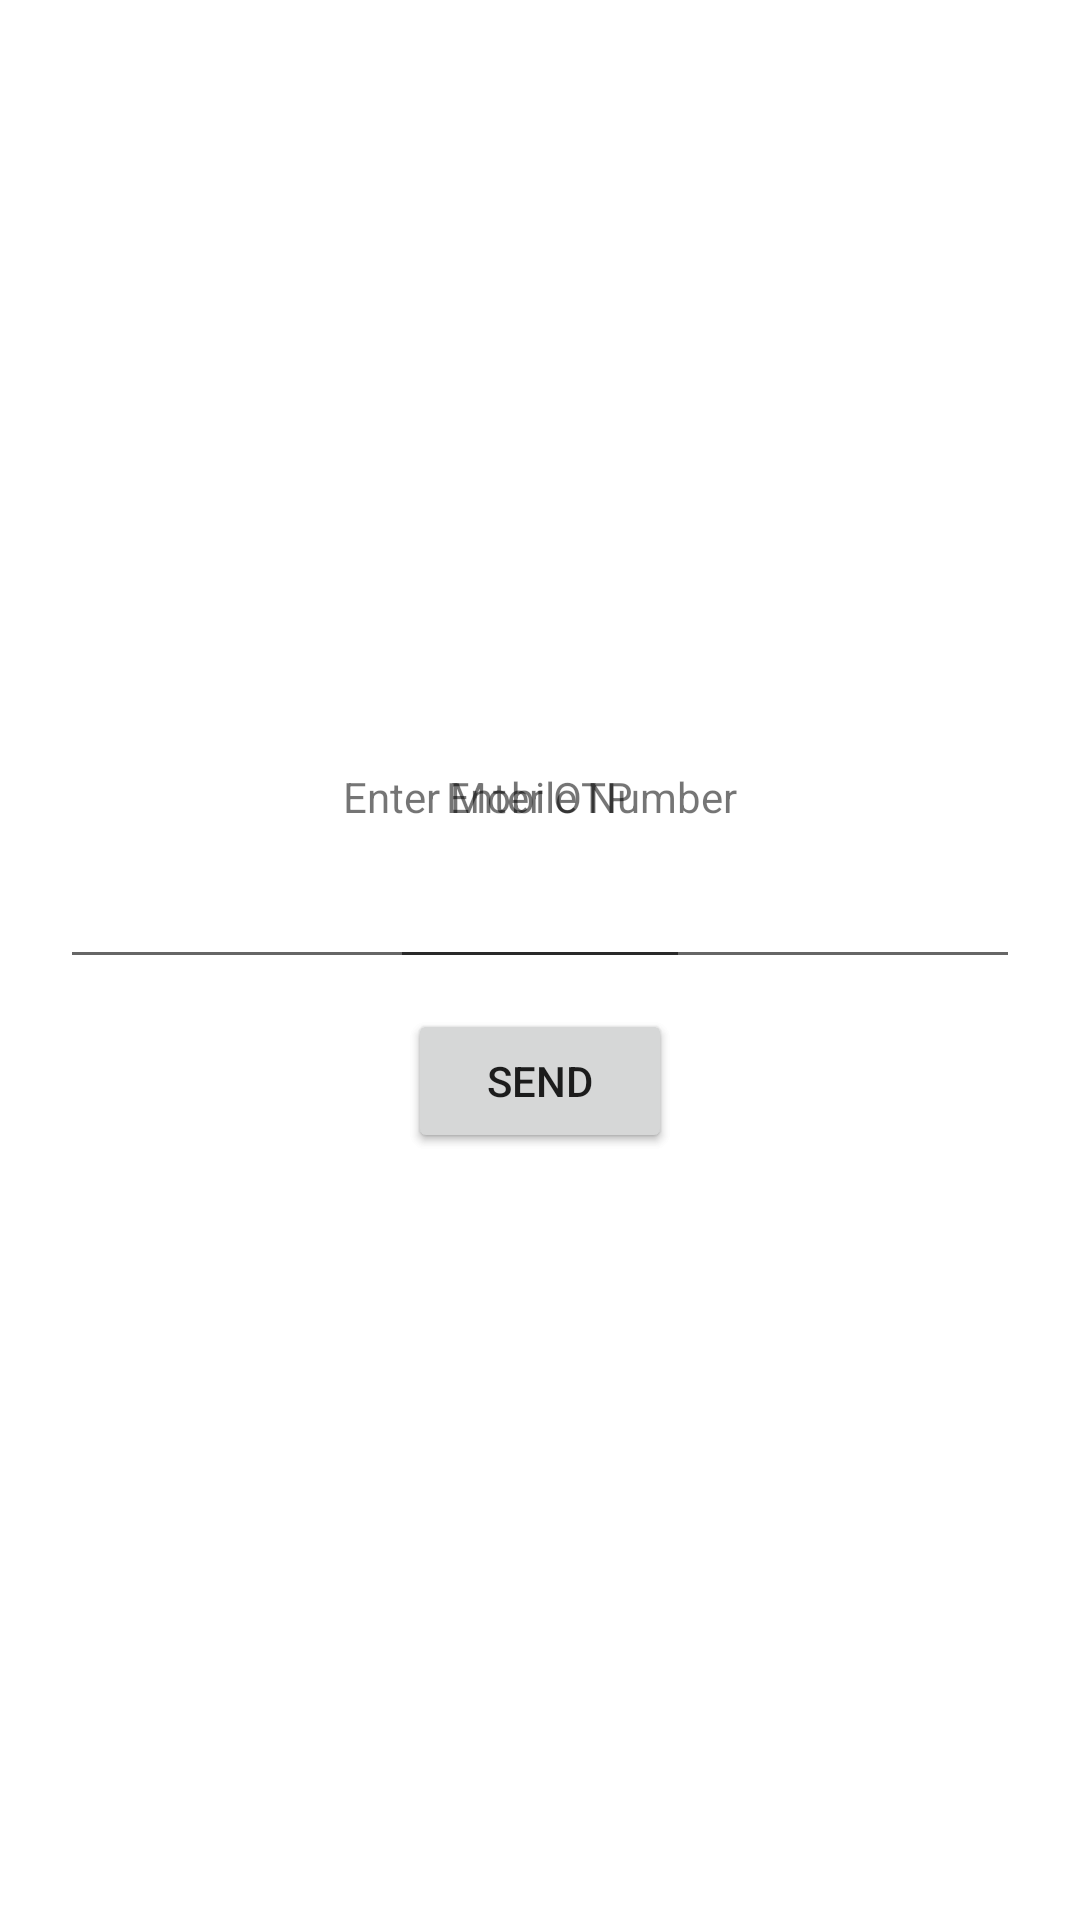

Write the Android layout XML for this screen, with the resource values it uses.
<!-- AndroidManifest.xml: application theme Theme.Hye -->
<!-- res/layout/activity_phone_verification.xml -->
<?xml version="1.0" encoding="utf-8"?>
<androidx.constraintlayout.widget.ConstraintLayout xmlns:android="http://schemas.android.com/apk/res/android"
    xmlns:app="http://schemas.android.com/apk/res-auto"
    xmlns:tools="http://schemas.android.com/tools"
    android:layout_width="match_parent"
    android:layout_height="match_parent"
    tools:context=".activity.PhoneVerification">

    <LinearLayout
        android:id="@+id/getOtp_layout"
        android:layout_width="match_parent"
        android:layout_height="wrap_content"
        android:layout_margin="10dp"
        android:orientation="vertical"
        app:layout_constraintBottom_toBottomOf="parent"
        app:layout_constraintEnd_toEndOf="parent"
        app:layout_constraintStart_toStartOf="parent"
        app:layout_constraintTop_toTopOf="parent">

        <TextView
            android:id="@+id/appCompatTextView"
            android:layout_width="wrap_content"
            android:layout_height="wrap_content"
            android:layout_gravity="center"
            android:text="@string/enter_mobile_number"
            android:textSize="14sp" />

        <EditText
            android:id="@+id/phoneNo"
            android:gravity="center"
            android:inputType="number"
            android:layout_width="match_parent"
            android:maxLength="10"
            android:layout_height="wrap_content"
            android:layout_gravity="center"
            android:layout_margin="10dp" />

        <Button
            android:id="@+id/get_otp"
            android:layout_width="wrap_content"
            android:layout_height="wrap_content"
            android:layout_gravity="center"
            android:text="GET OTP" />
    </LinearLayout>

    <LinearLayout
        android:id="@+id/verifyOtp_layout"
        android:layout_width="match_parent"
        android:layout_height="wrap_content"
        android:layout_margin="10dp"
        android:orientation="vertical"
        app:layout_constraintBottom_toBottomOf="parent"
        app:layout_constraintTop_toTopOf="parent">

        <TextView
            android:layout_width="wrap_content"
            android:layout_height="wrap_content"
            android:layout_gravity="center"
            android:text="Enter OTP" />

        <EditText
            android:id="@+id/otp"
            android:gravity="center"
            android:inputType="number"
            android:layout_width="100dp"
            android:layout_height="wrap_content"
            android:layout_gravity="center"
            android:layout_margin="10dp" />

        <Button
            android:id="@+id/verify_otp"
            android:layout_width="wrap_content"
            android:layout_height="wrap_content"
            android:layout_gravity="center"
            android:text="SEND" />
    </LinearLayout>
</androidx.constraintlayout.widget.ConstraintLayout>
<!-- resources referenced by this layout -->
<resources>
  <string name="enter_mobile_number">Enter Mobile Number</string>
  <style name="Theme.Hye" parent="Theme.MaterialComponents.DayNight.DarkActionBar">
          
          <item name="colorPrimary">@color/purple_500</item>
          <item name="colorPrimaryVariant">@color/purple_700</item>
          <item name="colorOnPrimary">@color/white</item>
          
          <item name="colorSecondary">@color/teal_200</item>
          <item name="colorSecondaryVariant">@color/teal_700</item>
          <item name="colorOnSecondary">@color/black</item>
          
          <item name="android:statusBarColor" tools:targetApi="l">?attr/colorPrimaryVariant</item>
          
      </style>
  <!-- not gathered from this repository: default colours our renderer supplied (Android Studio template values) -->
  <color name="purple_500">#FF6200EE</color>
  <color name="purple_700">#FF3700B3</color>
  <color name="teal_200">#FF03DAC5</color>
  <color name="teal_700">#FF018786</color>
  <color name="black">#FF000000</color>
  <color name="white">#FFFFFFFF</color>
</resources>
